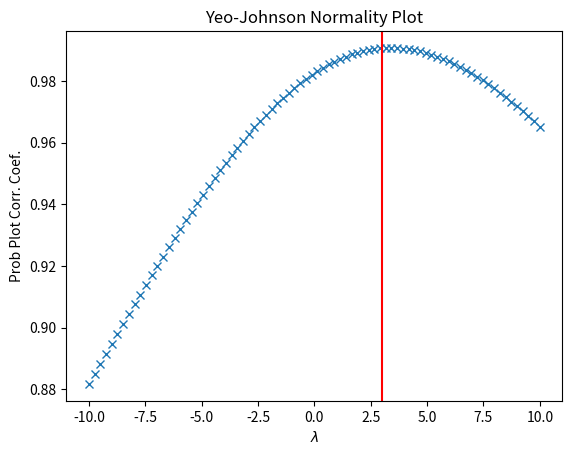

Reproduce this figure in Python.
import numpy as np
from scipy import stats
import matplotlib.pyplot as plt

rng = np.random.default_rng()
x = stats.loggamma.rvs(5, size=30, random_state=rng) + 5
lmax = stats.yeojohnson_normmax(x)

fig = plt.figure()
ax = fig.add_subplot(111)
prob = stats.yeojohnson_normplot(x, -10, 10, plot=ax)
ax.axvline(lmax, color='r')

plt.show()